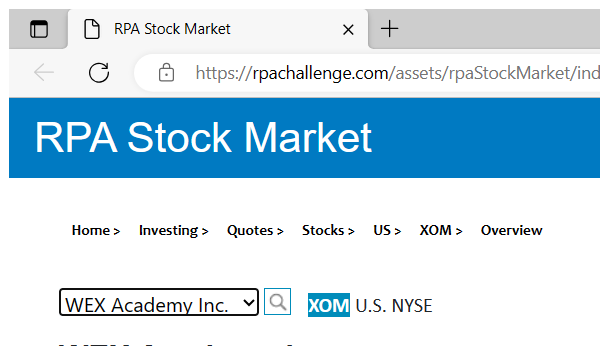
Workflow: Sequence1

Step 1: Attach Browser 'msedge.exe RPA' in window 'RPA Stock Market' (msedge.exe)

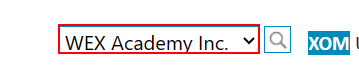
Step 2: select "WEX Academy Inc." in the drop-down 'country'

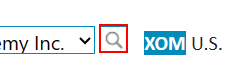
Step 3: click on the text box

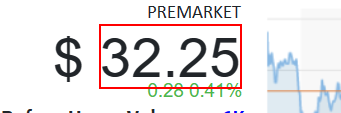
Step 4: get-text from the element 'cnt'

Step 5: select "WEX Academy Inc." in the drop-down 'country' (same screen as step 2)

Step 6: click on the text box (same screen as step 3)

Step 7: get-text from the element 'cnt' (same screen as step 4)
